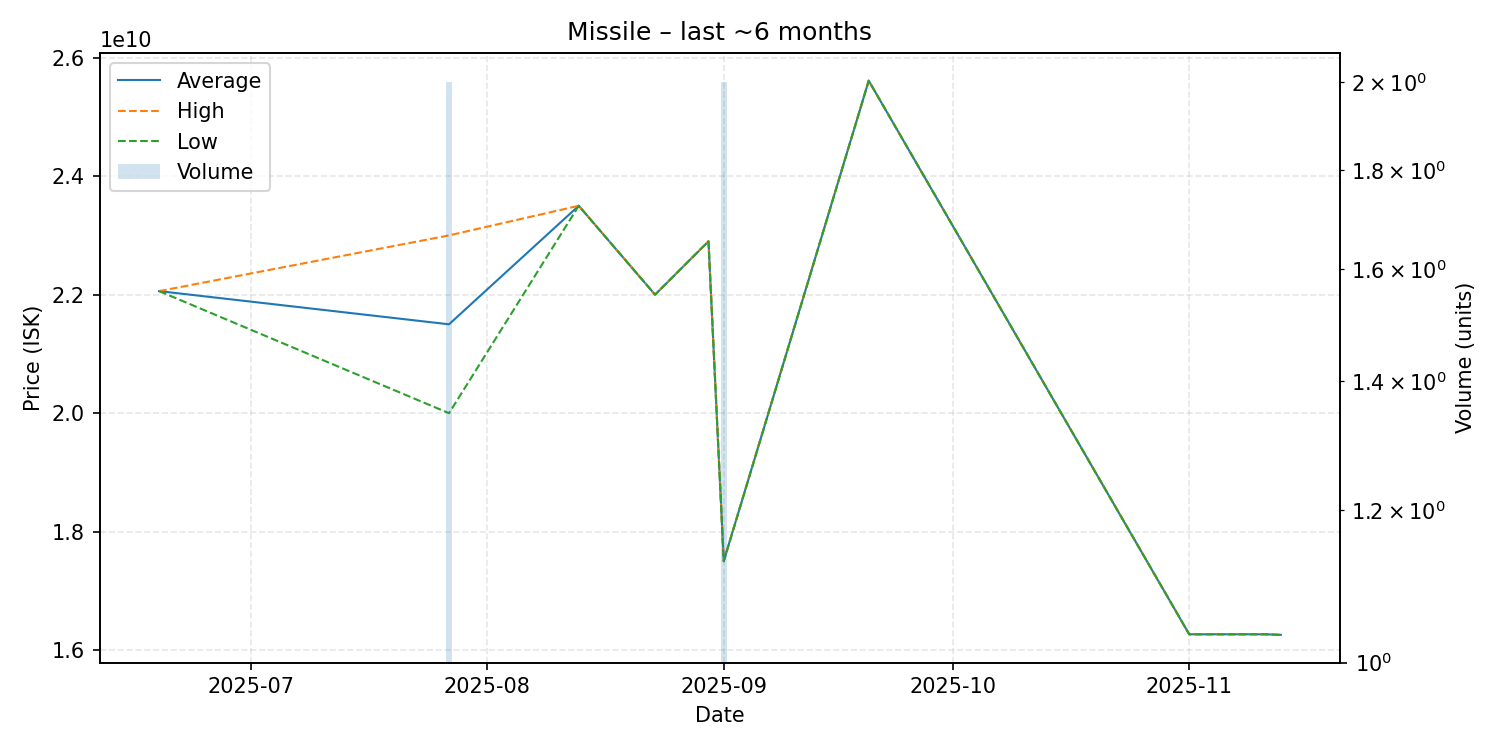

The file beside this chart, header and first rows:
date, average, highest, lowest, order_count, volume
2025-06-19, 22060000000, 22060000000, 22060000000, 1, 1
2025-07-27, 21500000000, 23000000000, 20000000000, 2, 2
2025-08-13, 23500000000, 23500000000, 23500000000, 1, 1
2025-08-23, 22000000000, 22000000000, 22000000000, 1, 1
2025-08-30, 22900000000, 22900000000, 22900000000, 1, 1
2025-09-01, 17505000000, 17510000000, 17500000000, 2, 2
2025-09-20, 25610000000, 25610000000, 25610000000, 1, 1
2025-11-01, 16270000000, 16270000000, 16270000000, 1, 1
2025-11-11, 16270000000, 16270000000, 16270000000, 1, 1
2025-11-13, 16260000000, 16260000000, 16260000000, 1, 1
